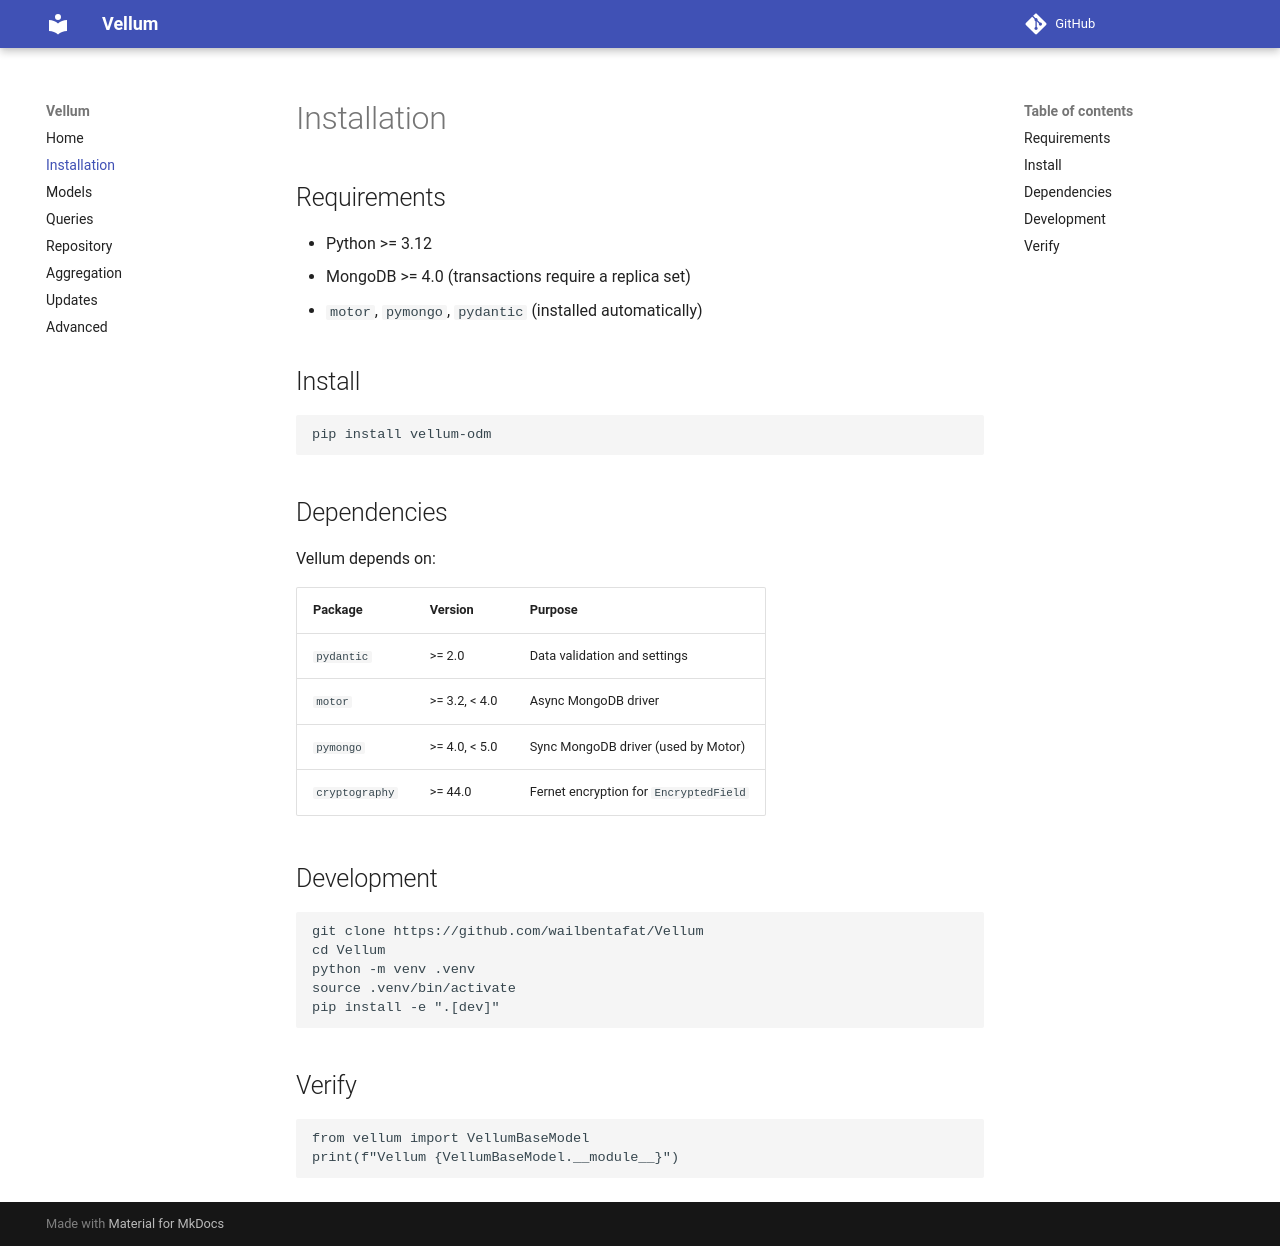

repository: wailbentafat/Vellum · page: installation/index.html · generator: mkdocs

# Installation

## Requirements

- Python >= 3.12
- MongoDB >= 4.0 (transactions require a replica set)
- `motor`, `pymongo`, `pydantic` (installed automatically)

## Install

```bash
pip install vellum-odm
```

## Dependencies

Vellum depends on:

| Package | Version | Purpose |
|---|---|---|
| `pydantic` | >= 2.0 | Data validation and settings |
| `motor` | >= 3.2, < 4.0 | Async MongoDB driver |
| `pymongo` | >= 4.0, < 5.0 | Sync MongoDB driver (used by Motor) |
| `cryptography` | >= 44.0 | Fernet encryption for `EncryptedField` |

## Development

```bash
git clone https://github.com/wailbentafat/Vellum
cd Vellum
python -m venv .venv
source .venv/bin/activate
pip install -e ".[dev]"
```

## Verify

```python
from vellum import VellumBaseModel
print(f"Vellum {VellumBaseModel.__module__}")
```
